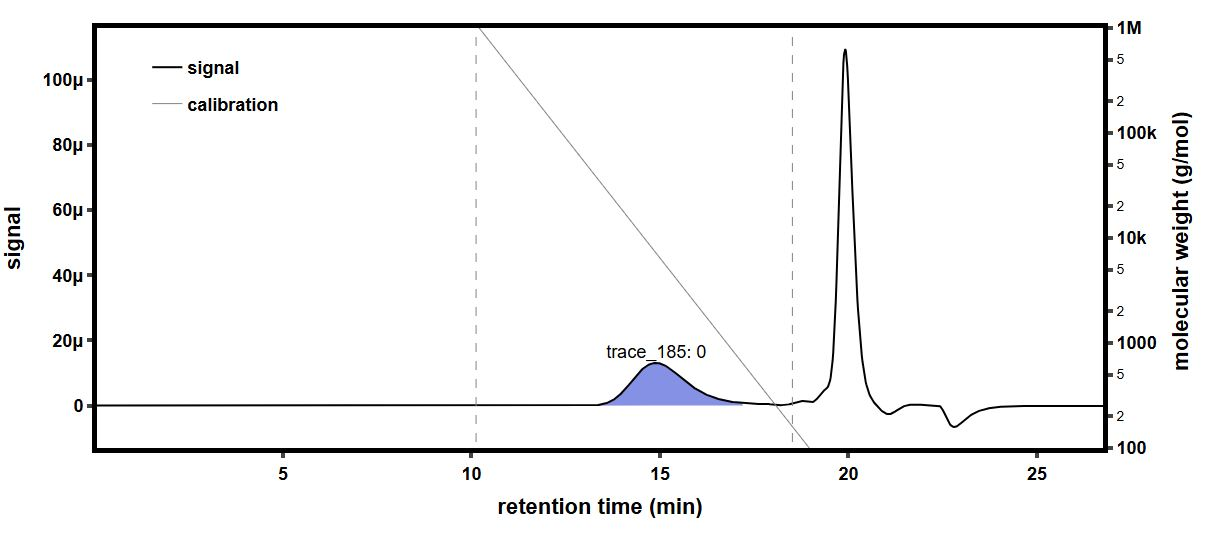

Data behind this chart, as committed beside it:
time (min), raw light scattering data: detector volt…, raw light scattering data: detector volt…, raw light scattering data: detector volt…, raw light scattering data: detector volt…, raw light scattering data: detector volt…, raw light scattering data: detector volt…, raw light scattering data: detector volt…, raw light scattering data: detector volt…, raw UV absorbance data: detector voltage…, differential refractive index data: diff…, Forward Laser Monitor: Forward Laser Mon…, Auto-inject Signal: Auto-inject Signal, Auto-inject Signal: Auto-inject Signal, absolute refractive index data: absolute…
-0.1665, 0.02583, 0.0148, 0.0396, 0.02824, 0.03282, 0.02704, 0.04108, 0.01614, , -0.0002594, 1.008, , 1.438
-0.1497, 0.02583, 0.0148, 0.0396, 0.02824, 0.03282, 0.02703, 0.04108, 0.01613, , -0.0002594, 1.008, , 1.438
-0.1329, 0.02583, 0.0148, 0.0396, 0.02824, 0.03282, 0.02703, 0.04108, 0.01613, , -0.0002594, 1.008, , 1.438
-0.116, 0.02583, 0.0148, 0.0396, 0.02824, 0.03283, 0.02703, 0.04108, 0.01613, , -0.0002594, 1.008, , 1.438
-0.09921, 0.02583, 0.0148, 0.0396, 0.02824, 0.03282, 0.02703, 0.04107, 0.01614, , -0.0002594, 1.008, , 1.438
-0.08237, 0.02583, 0.01479, 0.0396, 0.02824, 0.03282, 0.02703, 0.04107, 0.01614, , -0.0002594, 1.008, , 1.438
-0.06554, 0.02583, 0.0148, 0.0396, 0.02824, 0.03282, 0.02704, 0.04108, 0.01614, , -0.0002594, 1.008, , 1.438
-0.0487, 0.02582, 0.01479, 0.0396, 0.02824, 0.03282, 0.02704, 0.04108, 0.01614, , -0.0002594, 1.008, , 1.438
-0.03187, 0.02582, 0.0148, 0.0396, 0.02824, 0.03282, 0.02703, 0.04108, 0.01614, , -0.0002594, 1.008, , 1.438
-0.01503, 0.02582, 0.0148, 0.0396, 0.02824, 0.03282, 0.02703, 0.04107, 0.01614, , -0.0002594, 1.008, , 1.438
0.001801, 0.02582, 0.01479, 0.0396, 0.02823, 0.03282, 0.02704, 0.04108, 0.01614, , -0.0002594, 1.008, , 1.438
0.01864, 0.02582, 0.0148, 0.0396, 0.02823, 0.03282, 0.02704, 0.04108, 0.01614, , -0.0002594, 1.008, , 1.438
0.03547, 0.02583, 0.0148, 0.0396, 0.02824, 0.03283, 0.02703, 0.04108, 0.01613, , -0.0002594, 1.008, , 1.438
0.0523, 0.02582, 0.0148, 0.0396, 0.02824, 0.03282, 0.02704, 0.04108, 0.01613, , -0.0002594, 1.008, , 1.438
0.06914, 0.02583, 0.01479, 0.0396, 0.02824, 0.03283, 0.02704, 0.04108, 0.01613, , -0.0002594, 1.008, , 1.438
0.08597, 0.02583, 0.0148, 0.0396, 0.02824, 0.03282, 0.02703, 0.04108, 0.01614, 0.05475, -0.0002594, 1.008, , 1.438
0.1028, 0.02583, 0.0148, 0.0396, 0.02823, 0.03282, 0.02703, 0.04107, 0.01614, 0.05475, -0.0002594, 1.008, , 1.438
0.1196, 0.02583, 0.01479, 0.0396, 0.02824, 0.03282, 0.02703, 0.04108, 0.01614, 0.05476, -0.0002594, 1.008, , 1.438
0.1365, 0.02583, 0.01479, 0.0396, 0.02824, 0.03282, 0.02703, 0.04108, 0.01614, 0.05476, -0.0002594, 1.008, , 1.438
0.1533, 0.02582, 0.0148, 0.0396, 0.02824, 0.03283, 0.02703, 0.04107, 0.01614, 0.05476, -0.0002594, 1.008, , 1.438
0.1701, 0.02583, 0.0148, 0.0396, 0.02824, 0.03282, 0.02703, 0.04107, 0.01614, 0.05476, -0.0002594, 1.008, , 1.438
0.187, 0.02583, 0.0148, 0.0396, 0.02824, 0.03282, 0.02704, 0.04107, 0.01613, 0.05475, -0.0002595, 1.008, , 1.438
0.2038, 0.02582, 0.0148, 0.0396, 0.02824, 0.03282, 0.02704, 0.04108, 0.01613, 0.05475, -0.0002595, 1.008, , 1.438
0.2207, 0.02582, 0.0148, 0.0396, 0.02824, 0.03283, 0.02703, 0.04108, 0.01614, 0.05475, -0.0002595, 1.008, , 1.438
0.2375, 0.02583, 0.0148, 0.0396, 0.02824, 0.03283, 0.02704, 0.04108, 0.01614, 0.05475, -0.0002595, 1.008, , 1.438
0.2543, 0.02582, 0.0148, 0.0396, 0.02824, 0.03282, 0.02703, 0.04108, 0.01614, 0.05475, -0.0002595, 1.008, , 1.438
0.2712, 0.02582, 0.0148, 0.0396, 0.02824, 0.03282, 0.02703, 0.04108, 0.01614, 0.05475, -0.0002595, 1.008, , 1.438
0.288, 0.02583, 0.0148, 0.0396, 0.02824, 0.03283, 0.02703, 0.04108, 0.01614, 0.05475, -0.0002595, 1.008, , 1.438
0.3048, 0.02583, 0.0148, 0.0396, 0.02824, 0.03282, 0.02703, 0.04108, 0.01614, 0.05475, -0.0002595, 1.008, , 1.438
0.3217, 0.02582, 0.0148, 0.0396, 0.02824, 0.03282, 0.02703, 0.04108, 0.01614, 0.05474, -0.0002595, 1.008, , 1.438
0.3385, 0.02582, 0.0148, 0.0396, 0.02824, 0.03282, 0.02704, 0.04108, 0.01614, 0.05474, -0.0002595, 1.008, , 1.438
0.3553, 0.02582, 0.0148, 0.0396, 0.02824, 0.03282, 0.02703, 0.04108, 0.01614, 0.05474, -0.0002595, 1.008, , 1.438
0.3722, 0.02582, 0.0148, 0.0396, 0.02824, 0.03282, 0.02703, 0.04108, 0.01614, 0.05475, -0.0002595, 1.008, , 1.438
0.389, 0.02582, 0.0148, 0.0396, 0.02824, 0.03283, 0.02703, 0.04108, 0.01614, 0.05475, -0.0002595, 1.008, , 1.438
0.4058, 0.02582, 0.0148, 0.0396, 0.02824, 0.03282, 0.02703, 0.04108, 0.01614, 0.05475, -0.0002595, 1.008, , 1.438
0.4227, 0.02582, 0.0148, 0.0396, 0.02824, 0.03282, 0.02703, 0.04108, 0.01614, 0.05475, -0.0002595, 1.008, , 1.438
0.4395, 0.02582, 0.0148, 0.0396, 0.02824, 0.03283, 0.02703, 0.04107, 0.01614, 0.05475, -0.0002595, 1.008, , 1.438
0.4563, 0.02582, 0.0148, 0.0396, 0.02824, 0.03282, 0.02704, 0.04108, 0.01614, 0.05475, -0.0002595, 1.008, , 1.438
0.4732, 0.02582, 0.0148, 0.0396, 0.02824, 0.03282, 0.02704, 0.04108, 0.01614, 0.05475, -0.0002595, 1.008, , 1.438
0.49, 0.02582, 0.0148, 0.0396, 0.02824, 0.03282, 0.02703, 0.04108, 0.01614, 0.05475, -0.0002595, 1.008, , 1.438
0.5068, 0.02582, 0.0148, 0.0396, 0.02824, 0.03283, 0.02704, 0.04108, 0.01614, 0.05475, -0.0002595, 1.008, , 1.438
0.5237, 0.02582, 0.0148, 0.0396, 0.02824, 0.03283, 0.02704, 0.04108, 0.01614, 0.05475, -0.0002595, 1.008, , 1.438
0.5405, 0.02582, 0.0148, 0.0396, 0.02824, 0.03282, 0.02704, 0.04108, 0.01614, 0.05475, -0.0002595, 1.008, , 1.438
0.5573, 0.02582, 0.0148, 0.0396, 0.02824, 0.03282, 0.02704, 0.04108, 0.01613, 0.05475, -0.0002595, 1.008, , 1.438
0.5742, 0.02582, 0.0148, 0.0396, 0.02824, 0.03283, 0.02704, 0.04108, 0.01613, 0.05475, -0.0002595, 1.008, , 1.438
0.591, 0.02582, 0.01479, 0.0396, 0.02824, 0.03283, 0.02703, 0.04108, 0.01613, 0.05475, -0.0002595, 1.008, , 1.438
0.6078, 0.02582, 0.0148, 0.0396, 0.02824, 0.03283, 0.02704, 0.04108, 0.01613, 0.05475, -0.0002594, 1.008, , 1.438
0.6247, 0.02582, 0.0148, 0.0396, 0.02824, 0.03283, 0.02704, 0.04108, 0.01614, 0.05475, -0.0002594, 1.008, , 1.438
0.6415, 0.02582, 0.0148, 0.0396, 0.02824, 0.03282, 0.02704, 0.04108, 0.01614, 0.05475, -0.0002595, 1.008, , 1.438
0.6583, 0.02582, 0.0148, 0.0396, 0.02824, 0.03282, 0.02704, 0.04108, 0.01614, 0.05475, -0.0002595, 1.008, , 1.438
0.6752, 0.02582, 0.0148, 0.03961, 0.02824, 0.03282, 0.02704, 0.04108, 0.01614, 0.05475, -0.0002594, 1.008, , 1.438
0.692, 0.02582, 0.0148, 0.03961, 0.02824, 0.03282, 0.02704, 0.04108, 0.01614, 0.05475, -0.0002594, 1.008, , 1.438
0.7089, 0.02582, 0.0148, 0.0396, 0.02824, 0.03283, 0.02704, 0.04108, 0.01614, 0.05475, -0.0002594, 1.008, , 1.438
0.7257, 0.02582, 0.0148, 0.0396, 0.02824, 0.03283, 0.02704, 0.04108, 0.01614, 0.05476, -0.0002594, 1.008, , 1.438
0.7425, 0.02582, 0.0148, 0.0396, 0.02824, 0.03282, 0.02704, 0.04108, 0.01614, 0.05476, -0.0002595, 1.008, , 1.438
0.7594, 0.02582, 0.0148, 0.0396, 0.02824, 0.03282, 0.02704, 0.04108, 0.01613, 0.05475, -0.0002594, 1.008, , 1.438
0.7762, 0.02582, 0.0148, 0.0396, 0.02824, 0.03282, 0.02704, 0.04108, 0.01613, 0.05475, -0.0002594, 1.008, , 1.438
0.793, 0.02582, 0.0148, 0.0396, 0.02824, 0.03283, 0.02704, 0.04108, 0.01614, 0.05475, -0.0002594, 1.008, , 1.438
0.8099, 0.02582, 0.0148, 0.0396, 0.02824, 0.03283, 0.02703, 0.04108, 0.01614, 0.05475, -0.0002594, 1.008, , 1.438
0.8267, 0.02582, 0.0148, 0.0396, 0.02824, 0.03283, 0.02703, 0.04108, 0.01614, 0.05476, -0.0002594, 1.008, , 1.438
... 1,603 more rows
